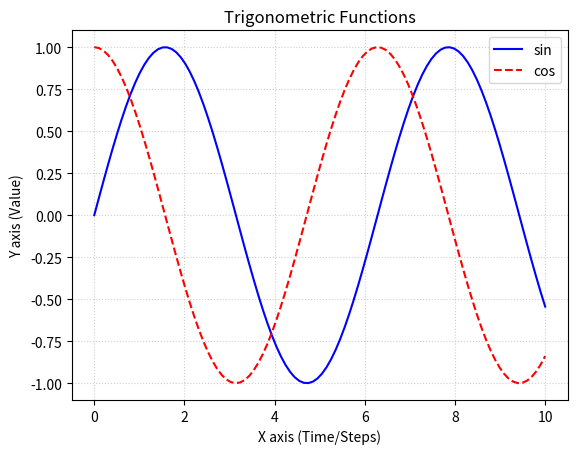

Recreate this plot in Python.
import numpy as np
import matplotlib.pyplot as plt

x = np.linspace(0, 10, 100)
y = np.sin(x)
y2 = np.cos(x)

plt.plot(x, y, label='sin', color='blue', linestyle='-')
plt.plot(x, y2, label='cos', color='red', linestyle='--')

plt.title("Trigonometric Functions")
plt.xlabel("X axis (Time/Steps)")   #加 X 轴标签
plt.ylabel("Y axis (Value)")        #加 Y 轴标签

plt.grid(True, linestyle=':', alpha = 0.6)
plt.legend(loc = 'upper right')

plt.savefig("sine_wave_paper.png", dpi = 300)
print("图像已保存")
